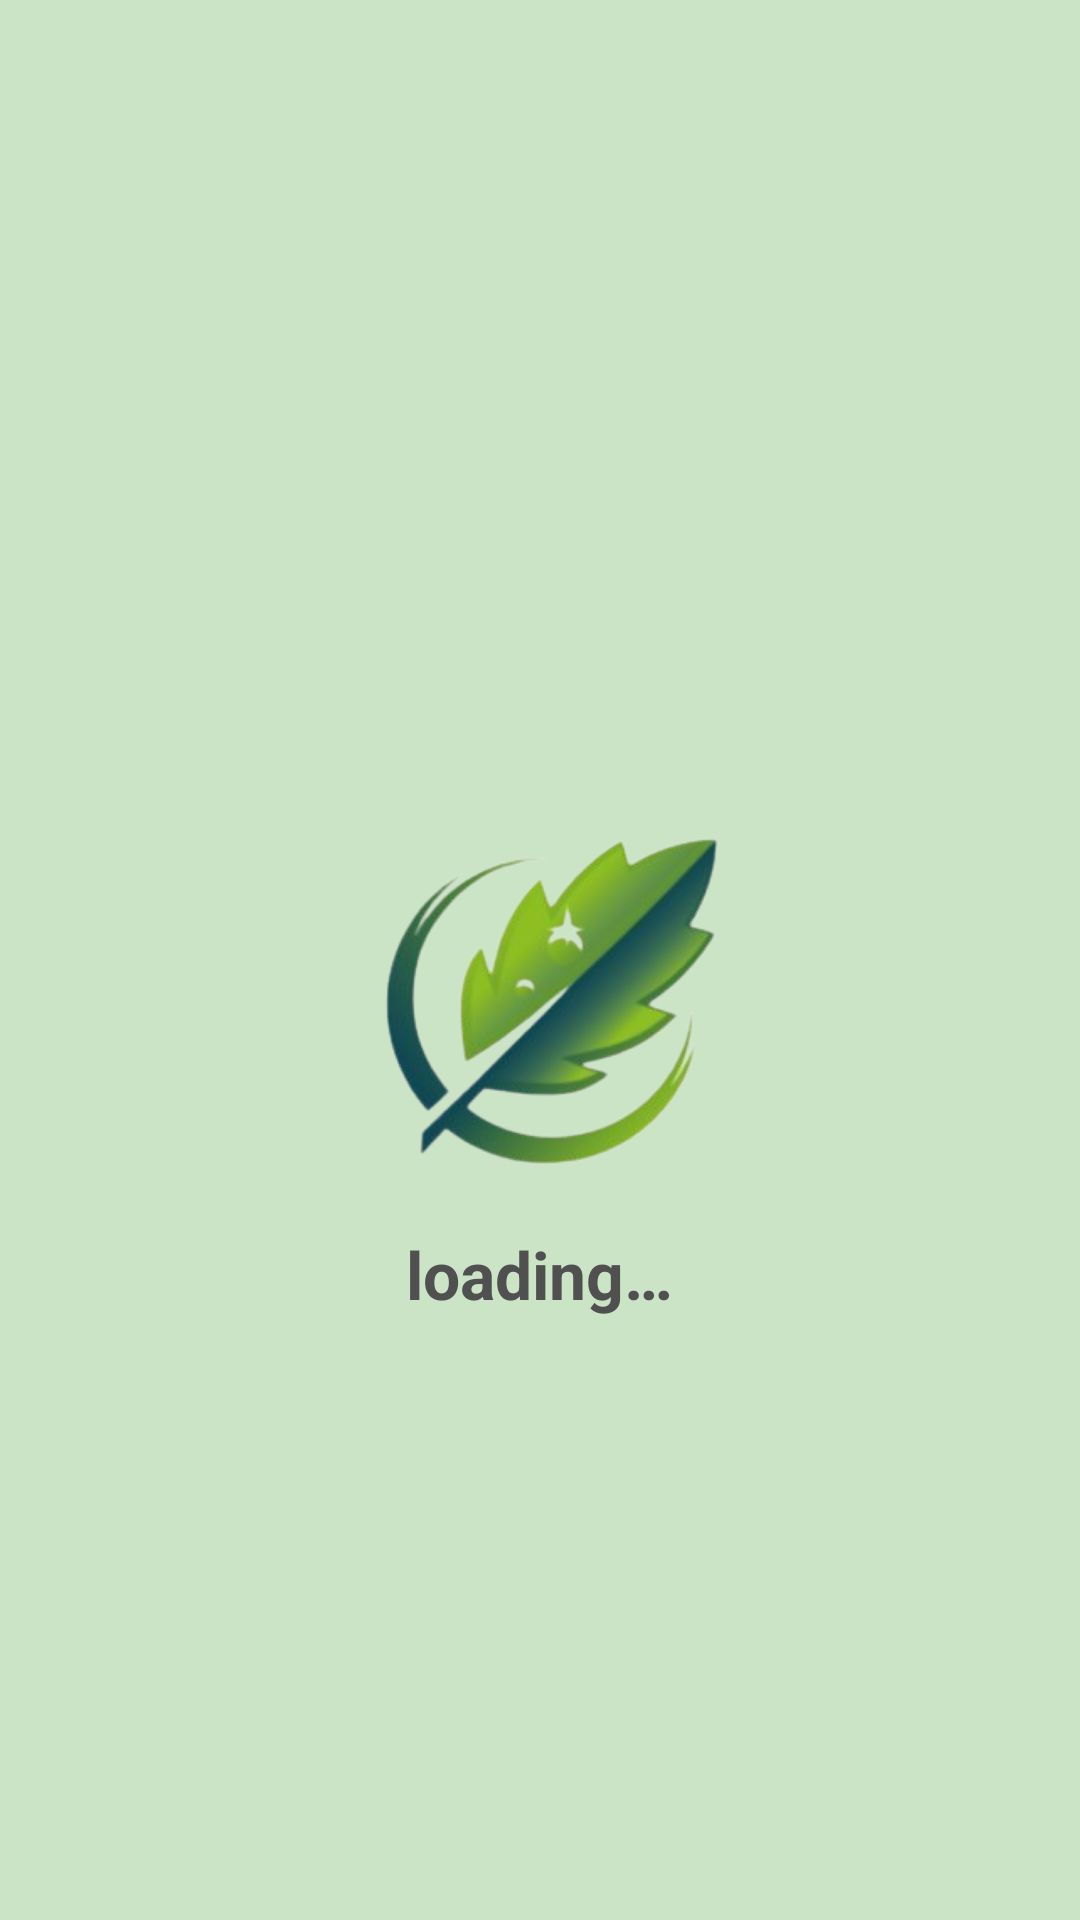

Here is an Android app screen rendered from its layout file. Give the layout XML and the strings, colors and styles it references.
<!-- AndroidManifest.xml: application theme Theme.SmartGreenhouse -->
<!-- res/layout/activity_loading.xml -->
<RelativeLayout
    xmlns:android="http://schemas.android.com/apk/res/android"
    android:layout_width="match_parent"
    android:layout_height="match_parent"
    android:background="@color/bleu">

    <ImageView
        android:id="@+id/logoImage"
        android:layout_width="280dp"
        android:layout_height="180dp"
        android:contentDescription="@string/app_name1"
        android:layout_centerInParent="true"
        android:src="@drawable/smart_greenhouse3" />

    <TextView
        android:id="@+id/loadingText"
        android:layout_width="wrap_content"
        android:layout_height="wrap_content"
        android:layout_below="@id/logoImage"
        android:layout_centerHorizontal="true"
        android:layout_marginTop="0dp"
        android:text="@string/loading"
        android:textSize="22sp"
        android:textStyle="bold"
        android:textColor="#505050" />
</RelativeLayout>
<!-- resources referenced by this layout -->
<resources>
  <color name="bleu">#cae4c5</color>
  <!-- drawable smart_greenhouse3: png bitmap (drawable, 219540 bytes) -->
  <string name="app_name1">Greenhouse</string>
  <string name="loading">loading…</string>
  <style name="Theme.SmartGreenhouse" parent="Base.Theme.SmartGreenhouse" />
  <style name="Base.Theme.SmartGreenhouse" parent="Theme.Material3.DayNight.NoActionBar">
          
          
      </style>
</resources>
